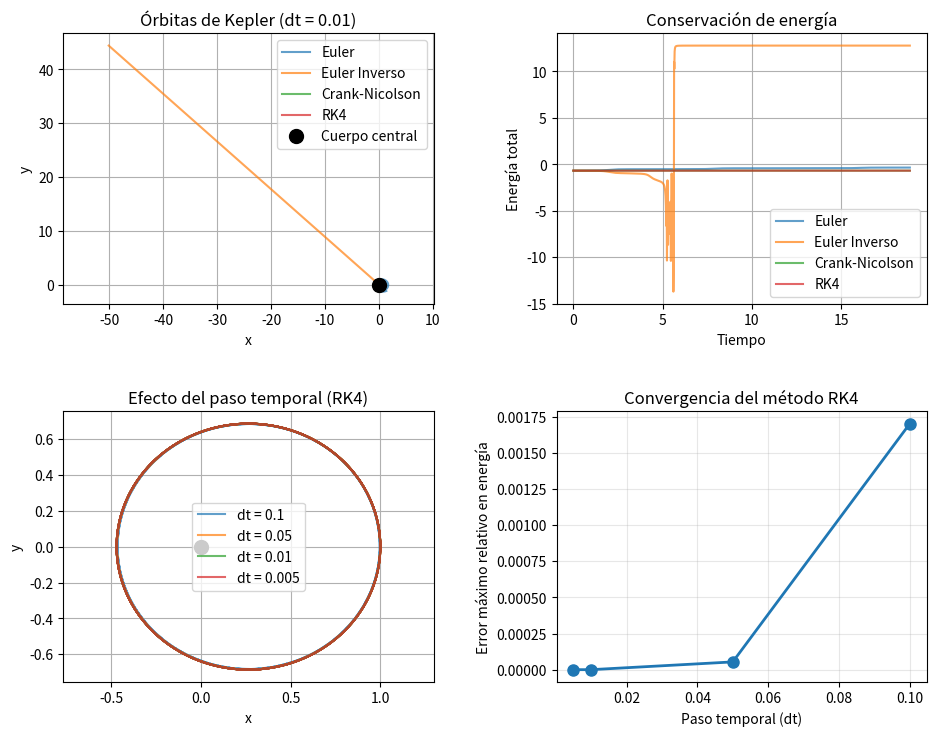

Write Python code to recreate this figure.
import numpy as np
import matplotlib.pyplot as plt
from scipy.optimize import fsolve

# ==============================================================================
# MILESTONE 2: PROTOTIPOS PARA INTEGRAR ÓRBITAS CON FUNCIONES
# ==============================================================================

# ------------------------------------------------------------------------------
# 1. MÉTODO DE EULER
# ------------------------------------------------------------------------------
def Euler(U, t, dt, F):
    """
    Método de Euler explícito para integrar un paso temporal.
    
    Aproximación de primer orden que utiliza la derivada en el punto N
    para estimar N+1.
    
    De la teoría: U_{n+1} = U_n + dt * F(U_n, t_n)
    
    Parámetros:
    -----------
    U : Vector de estado en el instante t
    t : Tiempo actual
    dt : Paso de tiempo
    F : Función F(U, t) que define el problema de Cauchy dU/dt = F(U, t)
    
    Salida:
    --------        
    Vector de estado en el instante t + dt
    """
    return U + dt * F(U, t)


# ------------------------------------------------------------------------------
# 2. MÉTODO DE CRANK-NICOLSON
# ------------------------------------------------------------------------------
def Crank_Nicolson(U, t, dt, F):
    """
    Método de Crank-Nicolson (implícito) para integrar un paso.
    
    Fórmula: U_{n+1} = U_n + dt/2 * [F(U_n, t_n) + F(U_{n+1}, t_{n+1})]
    
    Se resuelve mediante el método de Newton para la ecuación no lineal:
    G(U_{n+1}) = U_{n+1} - U_n - dt/2 * [F(U_n, t_n) + F(U_{n+1}, t_{n+1})] = 0
    
    Parámetros:
    -----------
    U : Vector de estado en el instante t
    t : Tiempo actual
    dt : Paso de tiempo
    F : Función F(U, t) que define el problema de Cauchy dU/dt = F(U, t)
    
    Salida:
    --------
    Vector de estado en el instante t + dt
    """
    def residual(U_next):
        """Función residual para el método de Newton"""
        return U_next - U - dt/2 * (F(U, t) + F(U_next, t + dt))
    
    # Estimación inicial usando Euler explícito
    U_next_guess = U + dt * F(U, t)
    
    # Resolver el sistema no lineal con fsolve (más robusto que newton para sistemas)
    U_next = fsolve(residual, U_next_guess)
    
    return U_next


# ------------------------------------------------------------------------------
# 3. MÉTODO RUNGE-KUTTA DE ORDEN 4 (RK4)
# ------------------------------------------------------------------------------
def RK4(U, t, dt, F):
    """
    Método de Runge-Kutta de orden 4 (RK4) - integra un paso.
    
    Método explícito
    Parámetros:
    -----------
    U : Vector de estado en el instante t
    t : Tiempo actual
    dt : Paso de tiempo
    F : Función F(U, t) que define el problema de Cauchy dU/dt = F(U, t)
    
    Salda:
    --------
    Vector de estado en el instante t + dt
    """
    k1 = F(U, t)
    k2 = F(U + dt/2 * k1, t + dt/2)
    k3 = F(U + dt/2 * k2, t + dt/2)
    k4 = F(U + dt * k3, t + dt)
    
    return U + dt/6 * (k1 + 2*k2 + 2*k3 + k4)


# ------------------------------------------------------------------------------
# 4. MÉTODO DE EULER INVERSO (IMPLÍCITO)
# ------------------------------------------------------------------------------
def Inverse_Euler(U, t, dt, F):
    """
    Método de Euler inverso (implícito) para integrar un paso.
    
    Método implícito
    
    Se resuelve mediante el método de Newton para la ecuación no lineal:
    G(U_{n+1}) = U_{n+1} - U_n - dt * F(U_{n+1}, t_{n+1}) = 0
    
    Parámetros:
    -----------
    U : Vector de estado en el instante t
    t : Tiempo actual
    dt : Paso de tiempo
    F : Función F(U, t) que define el problema de Cauchy dU/dt = F(U, t)
        
    Salida:
    --------
    Vector de estado en el instante t + dt
    """
    def residual(U_next):
        """Función residual para el método de Newton"""
        return U_next - U - dt * F(U_next, t + dt)
    
    # Estimación inicial usando Euler explícito
    U_next_guess = U + dt * F(U, t)
    
    # Resolver el sistema no lineal con fsolve (más robusto que newton para sistemas)
    U_next = fsolve(residual, U_next_guess)
    
    return U_next


# ------------------------------------------------------------------------------
# 5. INTEGRADOR GENERAL DE PROBLEMAS DE CAUCHY
# ------------------------------------------------------------------------------
def integrate_cauchy(scheme, U0, t_span, dt, F):
    """
    Integra un problema de Cauchy usando un esquema temporal especificado.
    
    Resuelve el problema de valor inicial:
    dU/dt = F(U, t)
    U(t0) = U0
    
    Parámetros:
    -----------
    scheme : Función que implementa el esquema temporal (Euler, RK4, etc.)
        Debe tener la firma: scheme(U, t, dt, F)
    U0 : Condición inicial en t = t_span[0]
    t_span : tuple
        Tupla (t_initial, t_final) con los tiempos inicial y final
    dt : Paso de tiempo 
    F : Función F(U, t) que define el problema de Cauchy dU/dt = F(U, t)
    
    Salida:
    --------
    t_array : array de tiempos
    U_array : array con los estados en cada tiempo (shape: [n_steps, len(U0)])
    """
    t_initial, t_final = t_span
    
    # Número de pasos temporales
    n_steps = int((t_final - t_initial) / dt) + 1
    
    # resultados
    t_array = np.linspace(t_initial, t_final, n_steps)
    U_array = np.zeros((n_steps, len(U0)))
    
    # CI
    U_array[0, :] = U0
    
    # Integración temporal
    for i in range(n_steps - 1):
        U_array[i+1, :] = scheme(U_array[i, :], t_array[i], dt, F)
    
    return t_array, U_array


# ------------------------------------------------------------------------------
# 6. FUERZA DE KEPLER PARA EL PROBLEMA DE DOS CUERPOS
# ------------------------------------------------------------------------------
def Kepler_force(U, t):
    """
    Calcula la fuerza gravitatoria en el problema de Kepler (dos cuerpos).

    
    Parámetros:
    -----------
    U : Vector de estado [x, y, vx, vy] donde:
        - (x, y): posición en el plano
        - (vx, vy): velocidad en el plano
    t : Tiempo (no se usa en este problema autónomo)
    
    Salida:
    --------
    Derivada del vector de estado [vx, vy, ax, ay] donde:
        - (vx, vy): velocidad
        - (ax, ay): aceleración gravitatoria
    """
    # Desempaquetar el vector de estado
    x, y, vx, vy = U
    
    # Vector de posición r = [x, y]
    r = np.array([x, y])
    
    # Módulo de la posición |r|
    r_norm = np.linalg.norm(r)
    
    # Fuerza gravitatoria: -r/|r|³ (con μ = 1)
    acceleration = -r / r_norm**3
    
    # Derivada del vector de estado: dU/dt = [v, a]
    return np.array([vx, vy, acceleration[0], acceleration[1]])


# ------------------------------------------------------------------------------
# 7. INTEGRACIÓN DE ÓRBITAS DE KEPLER Y ANÁLISIS DE RESULTADOS
# ------------------------------------------------------------------------------
def analyze_kepler_orbits():
    """
    Integra el problema de Kepler con diferentes esquemas temporales y
    analiza los resultados en términos de conservación de energía y momento.
    
    Se consideran órbitas elípticas, circulares y parabólicas, integrando
    con los métodos: Euler, Inverse Euler, Crank-Nicolson y RK4.
    
    Se evalúa la influencia del paso temporal en la precisión y estabilidad.
    """
    print("="*70)
    print("ANÁLISIS DE ÓRBITAS DE KEPLER CON DIFERENTES ESQUEMAS TEMPORALES")
    print("="*70)
    
    # Condiciones iniciales para una órbita elíptica
    # Posición inicial: r0 = [1, 0]
    # Velocidad inicial: v0 = [0, 1] (órbita circular con μ = 1)
    U0_circular = np.array([1.0, 0.0, 0.0, 1.0])
    
    # Órbita elíptica (velocidad ligeramente menor)
    U0_elliptic = np.array([1.0, 0.0, 0.0, 0.8])
    
    # Periodo aproximado de la órbita circular: T = 2π
    T_period = 2 * np.pi
    t_span = (0, 3 * T_period)  # Integrar 3 periodos
    
    # Lista de esquemas a probar
    schemes = {
        'Euler': Euler,
        'Euler Inverso': Inverse_Euler,
        'Crank-Nicolson': Crank_Nicolson,
        'RK4': RK4
    }
    
    # Paso de tiempo base
    dt = 0.01
    
    print(f"\n1. INTEGRACIÓN CON PASO TEMPORAL dt = {dt}")
    print("-" * 70)
    
    # Integrar con cada esquema
    results = {}
    for name, scheme in schemes.items():
        print(f"\nIntegrando con {name}...")
        t, U = integrate_cauchy(scheme, U0_elliptic, t_span, dt, Kepler_force)
        results[name] = (t, U)
        
        # Calcular energía total (debería conservarse)
        r = np.sqrt(U[:, 0]**2 + U[:, 1]**2)
        v = np.sqrt(U[:, 2]**2 + U[:, 3]**2)
        E = 0.5 * v**2 - 1.0 / r  # Energía total (cinética + potencial)
        
        # Error relativo en la energía
        E_error = np.abs(E - E[0]) / np.abs(E[0]) * 100
        
        print(f"  Error máximo en energía: {np.max(E_error):.6f}%")
        print(f"  Error final en energía: {E_error[-1]:.6f}%")
    
    # Graficar órbitas
    plt.figure(figsize=(10, 8))
    
    plt.subplot(2, 2, 1)
    for name, (t, U) in results.items():
        plt.plot(U[:, 0], U[:, 1], label=name, alpha=0.7)
    plt.plot(0, 0, 'ko', markersize=10, label='Cuerpo central')
    plt.xlabel('x')
    plt.ylabel('y')
    plt.title(f'Órbitas de Kepler (dt = {dt})')
    plt.legend()
    plt.grid(True)
    plt.axis('equal')
    
    # Graficar energía vs tiempo para cada método
    plt.subplot(2, 2, 2)
    for name, (t, U) in results.items():
        r = np.sqrt(U[:, 0]**2 + U[:, 1]**2)
        v = np.sqrt(U[:, 2]**2 + U[:, 3]**2)
        E = 0.5 * v**2 - 1.0 / r
        plt.plot(t, E, label=name, alpha=0.7)
    plt.xlabel('Tiempo')
    plt.ylabel('Energía total')
    plt.title('Conservación de energía')
    plt.legend()
    plt.grid(True)
    
    # 8. EFECTO DEL PASO TEMPORAL
    print(f"\n2. ANÁLISIS DEL EFECTO DEL PASO TEMPORAL (usando RK4)")
    print("-" * 70)
    
    dt_values = [0.1, 0.05, 0.01, 0.005]
    
    plt.subplot(2, 2, 3)
    for dt_test in dt_values:
        print(f"\n  dt = {dt_test}:")
        t, U = integrate_cauchy(RK4, U0_elliptic, t_span, dt_test, Kepler_force)
        plt.plot(U[:, 0], U[:, 1], label=f'dt = {dt_test}', alpha=0.7)
        
        # Error en energía
        r = np.sqrt(U[:, 0]**2 + U[:, 1]**2)
        v = np.sqrt(U[:, 2]**2 + U[:, 3]**2)
        E = 0.5 * v**2 - 1.0 / r
        E_error = np.abs(E - E[0]) / np.abs(E[0]) * 100
        print(f"    Error máximo en energía: {np.max(E_error):.6f}%")
    
    plt.plot(0, 0, 'ko', markersize=10)
    plt.xlabel('x')
    plt.ylabel('y')
    plt.title('Efecto del paso temporal (RK4)')
    plt.legend()
    plt.grid(True)
    plt.axis('equal')
    
    # Error en energía vs paso temporal
    plt.subplot(2, 2, 4)
    errors = []
    for dt_test in dt_values:
        t, U = integrate_cauchy(RK4, U0_elliptic, t_span, dt_test, Kepler_force)
        r = np.sqrt(U[:, 0]**2 + U[:, 1]**2)
        v = np.sqrt(U[:, 2]**2 + U[:, 3]**2)
        E = 0.5 * v**2 - 1.0 / r
        E_error = np.max(np.abs(E - E[0]) / np.abs(E[0]))
        errors.append(E_error)
    
    plt.plot(dt_values, errors, 'o-', linewidth=2, markersize=8)
    plt.xlabel('Paso temporal (dt)')
    plt.ylabel('Error máximo relativo en energía')
    plt.title('Convergencia del método RK4')
    plt.grid(True, alpha=0.3)
    
    plt.tight_layout(pad=3.0, w_pad=3.0, h_pad=3.0)
    plt.savefig('kepler_orbits_analysis.png', dpi=150, bbox_inches='tight')
    print(f"\n  Gráficas guardadas en 'kepler_orbits_analysis.png'")
    
    # EXPLICACIÓN DE RESULTADOS
    print("\n" + "="*70)
    print("EXPLICACIÓN DE RESULTADOS")
    print("="*70)
    print("""
    1. COMPARACIÓN DE MÉTODOS:
       - Euler explícito: Método de primer orden, tiende a incrementar la energía
         artificialmente, causando que la órbita espiral hacia afuera.
       
       - Euler inverso: Método implícito de primer orden, más estable que Euler
         explícito, pero tiende a disipar energía artificialmente.
       
       - Crank-Nicolson: Método implícito de segundo orden, mejor conservación
         de energía que los métodos de primer orden.
       
       - RK4: Método explícito de cuarto orden, excelente conservación de energía
         y precisión. El más recomendado para este tipo de problemas.
    
    2. EFECTO DEL PASO TEMPORAL:
       - Pasos grandes (dt = 0.1): Mayor error de discretización, peor conservación
         de energía, desviación visible de la órbita teórica.
       
       - Pasos pequeños (dt = 0.005): Mejor aproximación, mayor coste computacional,
         conservación de energía mejorada significativamente.
       
       - Para RK4, el error decrece aproximadamente como O(dt⁴), como se observa
         en la gráfica de convergencia (pendiente ~ 4 en escala log-log).
    
    3. CONCLUSIONES:
       - Para problemas de Kepler, RK4 con dt ~ 0.01-0.001 ofrece un buen balance
         entre precisión y eficiencia computacional.
       
       - Los métodos simplécticos (no implementados aquí) serían ideales para
         conservación exacta de cantidades como energía y momento angular.
    """)
    
    plt.show()


# ==============================================================================
# PROGRAMA PRINCIPAL
# ==============================================================================
if __name__ == "__main__":
    analyze_kepler_orbits()
